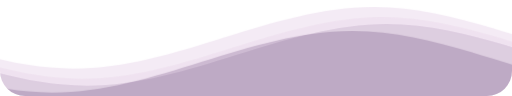
t = 0.00 s
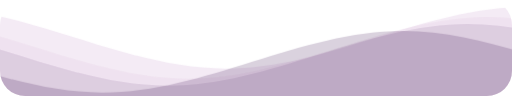
t = 1.67 s
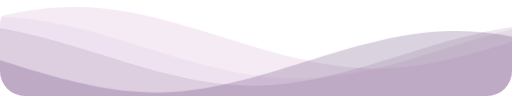
t = 3.33 s
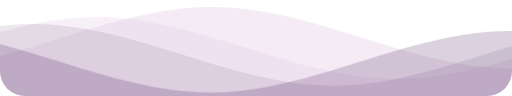
t = 5.00 s
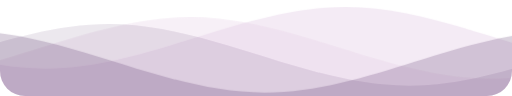
t = 6.67 s
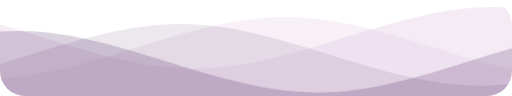
t = 8.33 s

The animated SVG that drew these frames (rendered in a browser with its animation timeline set to each time). Animation: 1 CSS @keyframes rule; frames cover the first 8.33 s, repeats indefinitely.

<svg
  class="waves"
  xmlns="http://www.w3.org/2000/svg"
  xmlns:xlink="http://www.w3.org/1999/xlink"
  viewBox="0 24 150 28"
  preserveAspectRatio="none"
  shape-rendering="auto"
>
  <defs>
    <path id="gentle-wave" d="M-160 44c30 0 58-18 88-18s 58 18 88 18 58-18 88-18 58 18 88 18 v44h-352z" />
  </defs>
  <g class="parallax">
    <use xlink:href="#gentle-wave" x="48" y="0" fill="rgba(227, 205, 229, 0.4)" />
    <use xlink:href="#gentle-wave" x="48" y="3" fill="rgba(227, 205, 229, 0.3)" />
    <use xlink:href="#gentle-wave" x="48" y="5" fill="rgba(73, 31, 89, 0.1)" />
    <use xlink:href="#gentle-wave" x="48" y="7" fill="rgba(73, 31, 89, 0.2)" />
  </g>

  <style>
    .waves {
      position: absolute;
      bottom: 0;
      width: 100%;
      height: 100px;
      min-height: 50px;
      max-height: 100px;
      border-radius: 25px;
    }
    .parallax>use {
      animation: move-forever 25s cubic-bezier(.55, .5, .45, .5) infinite;      
    }
    .parallax>use:nth-child(1) {
      animation-delay: -2s;
      animation-duration: 7s;
    }
    .parallax>use:nth-child(2) {
      animation-delay: -3s;
      animation-duration: 10s;
    }
    .parallax>use:nth-child(3) {
      animation-delay: -4s;
      animation-duration: 13s;
    }
    .parallax>use:nth-child(4) {
      animation-delay: -5s;
      animation-duration: 20s;
    }
    @keyframes move-forever {
      0% {
        transform: translate3d(-90px, 0, 0);
      }
      100% {
        transform: translate3d(85px, 0, 0);
      }
    }
  </style>

</svg>
